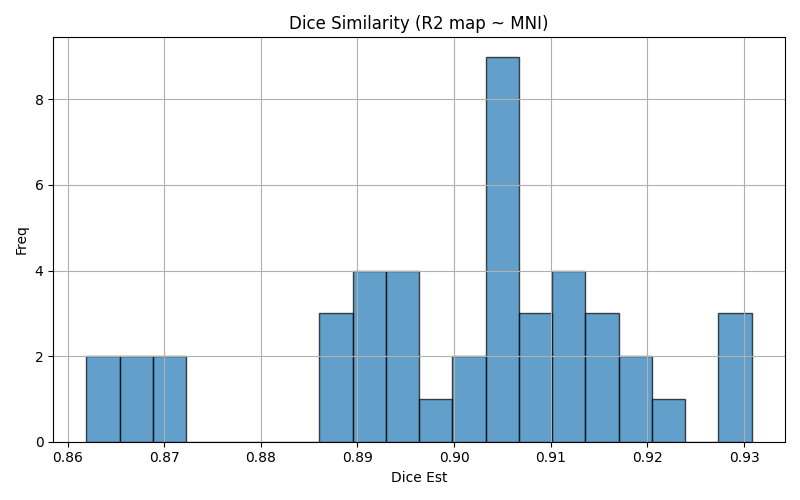

The data file committed next to this chart (first rows):
img1	img2	dice	voxinmask	voxoutmask	ratio_inoutmask
sub-1702_run-2	mni152	0.9014	90.64	9.365	9.678
sub-1700_run-1	mni152	0.9075	91.57	8.432	10.86
sub-1713_run-3	mni152	0.9041	90.34	9.665	9.347
sub-1708_run-3	mni152	0.8873	91.58	8.419	10.88
sub-1710_run-2	mni152	0.9079	88.66	11.34	7.822
sub-1715_run-3	mni152	0.8951	91.56	8.444	10.84
sub-1702_run-1	mni152	0.9042	90.6	9.395	9.644
sub-1716_run-2	mni152	0.9034	92.67	7.331	12.64
sub-1701_run-1	mni152	0.8646	86.39	13.61	6.346
sub-1708_run-1	mni152	0.8909	88.71	11.29	7.857
sub-1714_run-3	mni152	0.9154	93.97	6.032	15.58
sub-1701_run-3	mni152	0.862	85.3	14.7	5.802
sub-1716_run-1	mni152	0.9035	92.58	7.42	12.48
sub-1714_run-2	mni152	0.9172	93.32	6.68	13.97
sub-1718_run-3	mni152	0.9161	91.65	8.351	10.97
sub-1700_run-3	mni152	0.9063	90.98	9.024	10.08
sub-1713_run-2	mni152	0.8975	89.35	10.65	8.386
sub-1719_run-2	mni152	0.8709	92.93	7.067	13.15
sub-1718_run-2	mni152	0.9153	90.79	9.206	9.862
sub-1708_run-2	mni152	0.888	92	8.002	11.5
sub-1710_run-3	mni152	0.9108	89.74	10.26	8.742
sub-1715_run-2	mni152	0.8925	91.86	8.14	11.28
sub-1710_run-1	mni152	0.9051	88.41	11.59	7.63
sub-1709_run-1	mni152	0.9129	89.8	10.2	8.8
sub-1713_run-1	mni152	0.8952	88.75	11.25	7.886
sub-1712_run-1	mni152	0.9276	92.8	7.198	12.89
sub-1715_run-1	mni152	0.8932	91.92	8.076	11.38
sub-1716_run-3	mni152	0.9046	91.97	8.026	11.46
sub-1702_run-3	mni152	0.9221	94.8	5.195	18.25
sub-1719_run-1	mni152	0.868	92.83	7.173	12.94
sub-1707_run-2	mni152	0.8894	89.85	10.15	8.853
sub-1709_run-3	mni152	0.9135	89.6	10.4	8.62
sub-1719_run-3	mni152	0.8698	92.91	7.088	13.11
sub-1712_run-3	mni152	0.9305	93.81	6.194	15.14
sub-1709_run-2	mni152	0.9114	89.92	10.08	8.919
sub-1717_run-1	mni152	0.905	91.12	8.878	10.26
sub-1717_run-3	mni152	0.9051	91.16	8.839	10.31
sub-1712_run-2	mni152	0.9308	93.78	6.222	15.07
sub-1718_run-1	mni152	0.9086	89.07	10.93	8.146
sub-1707_run-1	mni152	0.8906	89.81	10.19	8.816
sub-1701_run-2	mni152	0.8657	86.16	13.84	6.223
sub-1707_run-3	mni152	0.8925	90.19	9.814	9.19
sub-1700_run-2	mni152	0.9013	90.32	9.683	9.327
sub-1714_run-1	mni152	0.9183	93.71	6.285	14.91
sub-1717_run-2	mni152	0.8962	89.75	10.25	8.76
